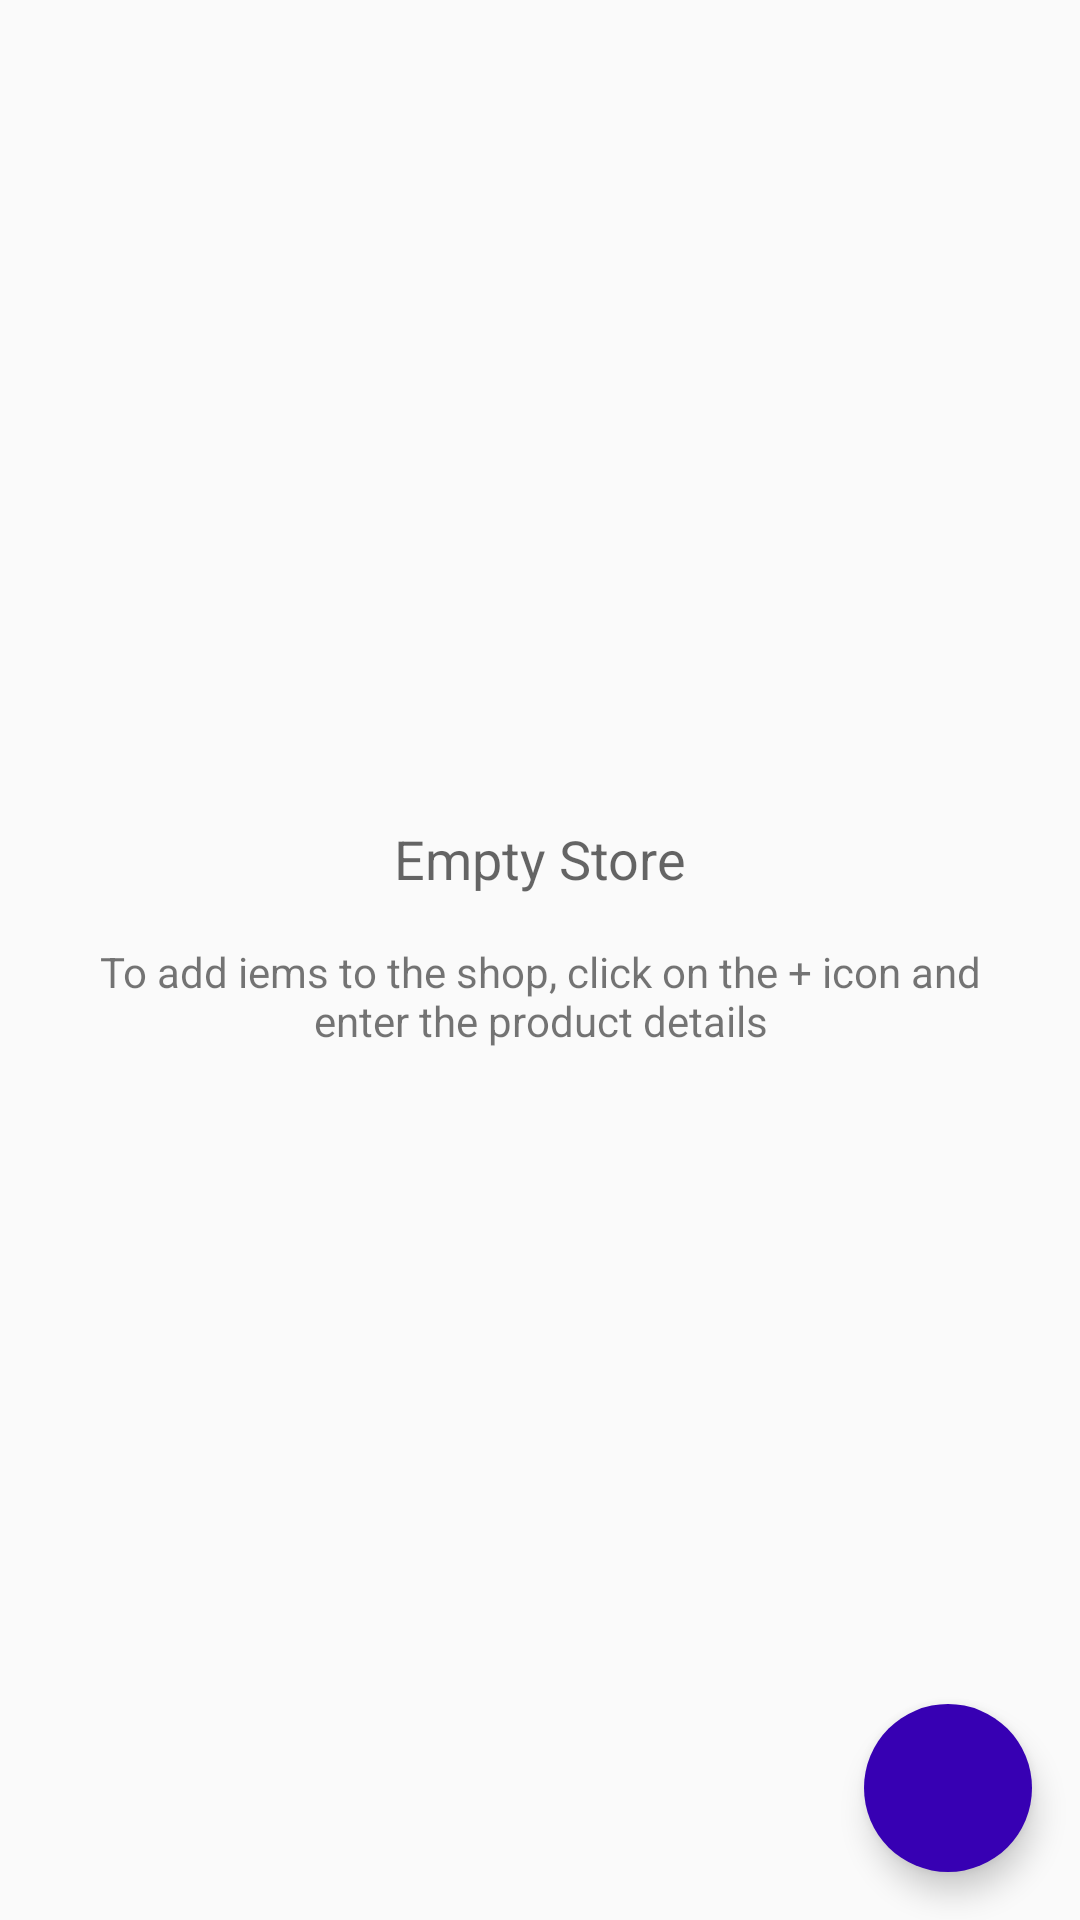

Write the Android layout XML for this screen, with the resource values it uses.
<!-- AndroidManifest.xml: application theme AppTheme -->
<!-- res/layout/activity_shop.xml -->
<?xml version="1.0" encoding="utf-8"?>
<RelativeLayout xmlns:android="http://schemas.android.com/apk/res/android"
    xmlns:app="http://schemas.android.com/apk/res-auto"
    xmlns:tools="http://schemas.android.com/tools"
    android:layout_width="match_parent"
    android:layout_height="match_parent"
    tools:context=".ShopActivity">

    <ListView
        android:id="@+id/list"
        android:layout_width="match_parent"
        android:layout_height="match_parent" />

    
    <RelativeLayout
        android:id="@+id/empty_view"
        android:layout_width="wrap_content"
        android:layout_height="wrap_content"
        android:layout_centerInParent="true">

        <TextView
            android:id="@+id/empty_title_text"
            android:layout_width="wrap_content"
            android:layout_height="wrap_content"
            android:layout_centerHorizontal="true"
            android:text="@string/empty_store_title"
            android:textAppearance="?android:textAppearanceMedium" />

        <TextView
            android:id="@+id/empty_paragraph_text"
            android:layout_width="wrap_content"
            android:layout_height="wrap_content"
            android:layout_below="@id/empty_title_text"
            android:layout_centerHorizontal="true"
            android:ellipsize="none"
            android:maxLines="20"
            android:padding="@dimen/activity_margin"
            android:scrollHorizontally="false"
            android:text="@string/empty_store_text"
            android:textAlignment="center"
            android:textAppearance="?android:textAppearanceSmall" />
    </RelativeLayout>

    <android.support.design.widget.FloatingActionButton
        android:id="@+id/fab"
        android:layout_width="wrap_content"
        android:layout_height="wrap_content"
        android:layout_alignParentBottom="true"
        android:layout_alignParentRight="true"
        android:layout_margin="@dimen/fab_margin"
        android:backgroundTint="@color/colorPrimaryDark"
        android:src="@drawable/ic_add_black_24dp"
        app:borderWidth="0dp" />

</RelativeLayout>
<!-- resources referenced by this layout -->
<resources>
  <dimen name="activity_margin">16dp</dimen>
  <dimen name="fab_margin">16dp</dimen>
  <string name="empty_store_text">To add iems to the shop, click on the + icon and enter the product details</string>
  <string name="empty_store_title">Empty Store</string>
  <style name="AppTheme" parent="Theme.AppCompat.Light.DarkActionBar">
          
          <item name="colorPrimary">@color/colorPrimary</item>
          <item name="colorPrimaryDark">@color/colorPrimaryDark</item>
          <item name="colorAccent">@color/colorAccent</item>
      </style>
  <!-- not gathered from this repository: default colours our renderer supplied (Android Studio template values) -->
  <color name="colorPrimary">#FF6200EE</color>
  <color name="colorPrimaryDark">#FF3700B3</color>
  <color name="colorAccent">#FF03DAC5</color>
</resources>
